Dataset: Data (GitHub, gtmray/gesture_controlled_gaming). Classes: down, left, right.

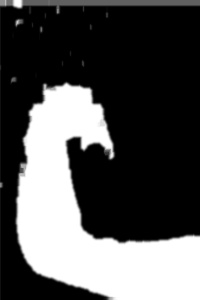
Label: down

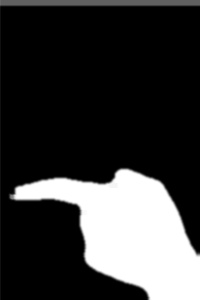
Label: left

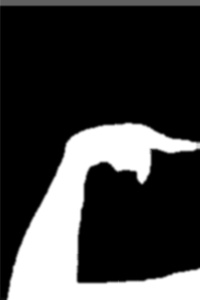
Label: right

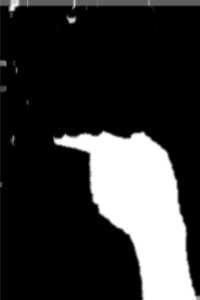
Label: left

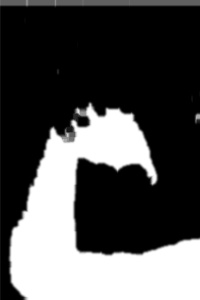
Label: down

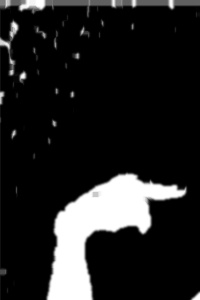
Label: right
